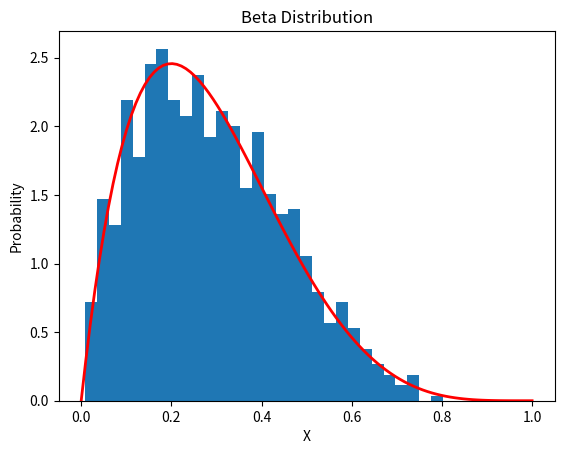

Python code for this plot:
import numpy as np
import matplotlib.pyplot as plt
from scipy.stats import beta

# Parameters
a = 2  # Shape parameter a
b = 5  # Shape parameter b

# Generate 1000 random numbers from a beta distribution
s = np.random.beta(a, b, 1000)

# Create a histogram of the generated numbers
count, bins, ignored = plt.hist(s, 30, density=True)

# Plot the beta distribution
x = np.linspace(0, 1, 100)
plt.plot(x, beta.pdf(x, a, b), linewidth=2, color='r')

# Set labels and title
plt.xlabel('X')
plt.ylabel('Probability')
plt.title('Beta Distribution')

# Display the plot
plt.show()
